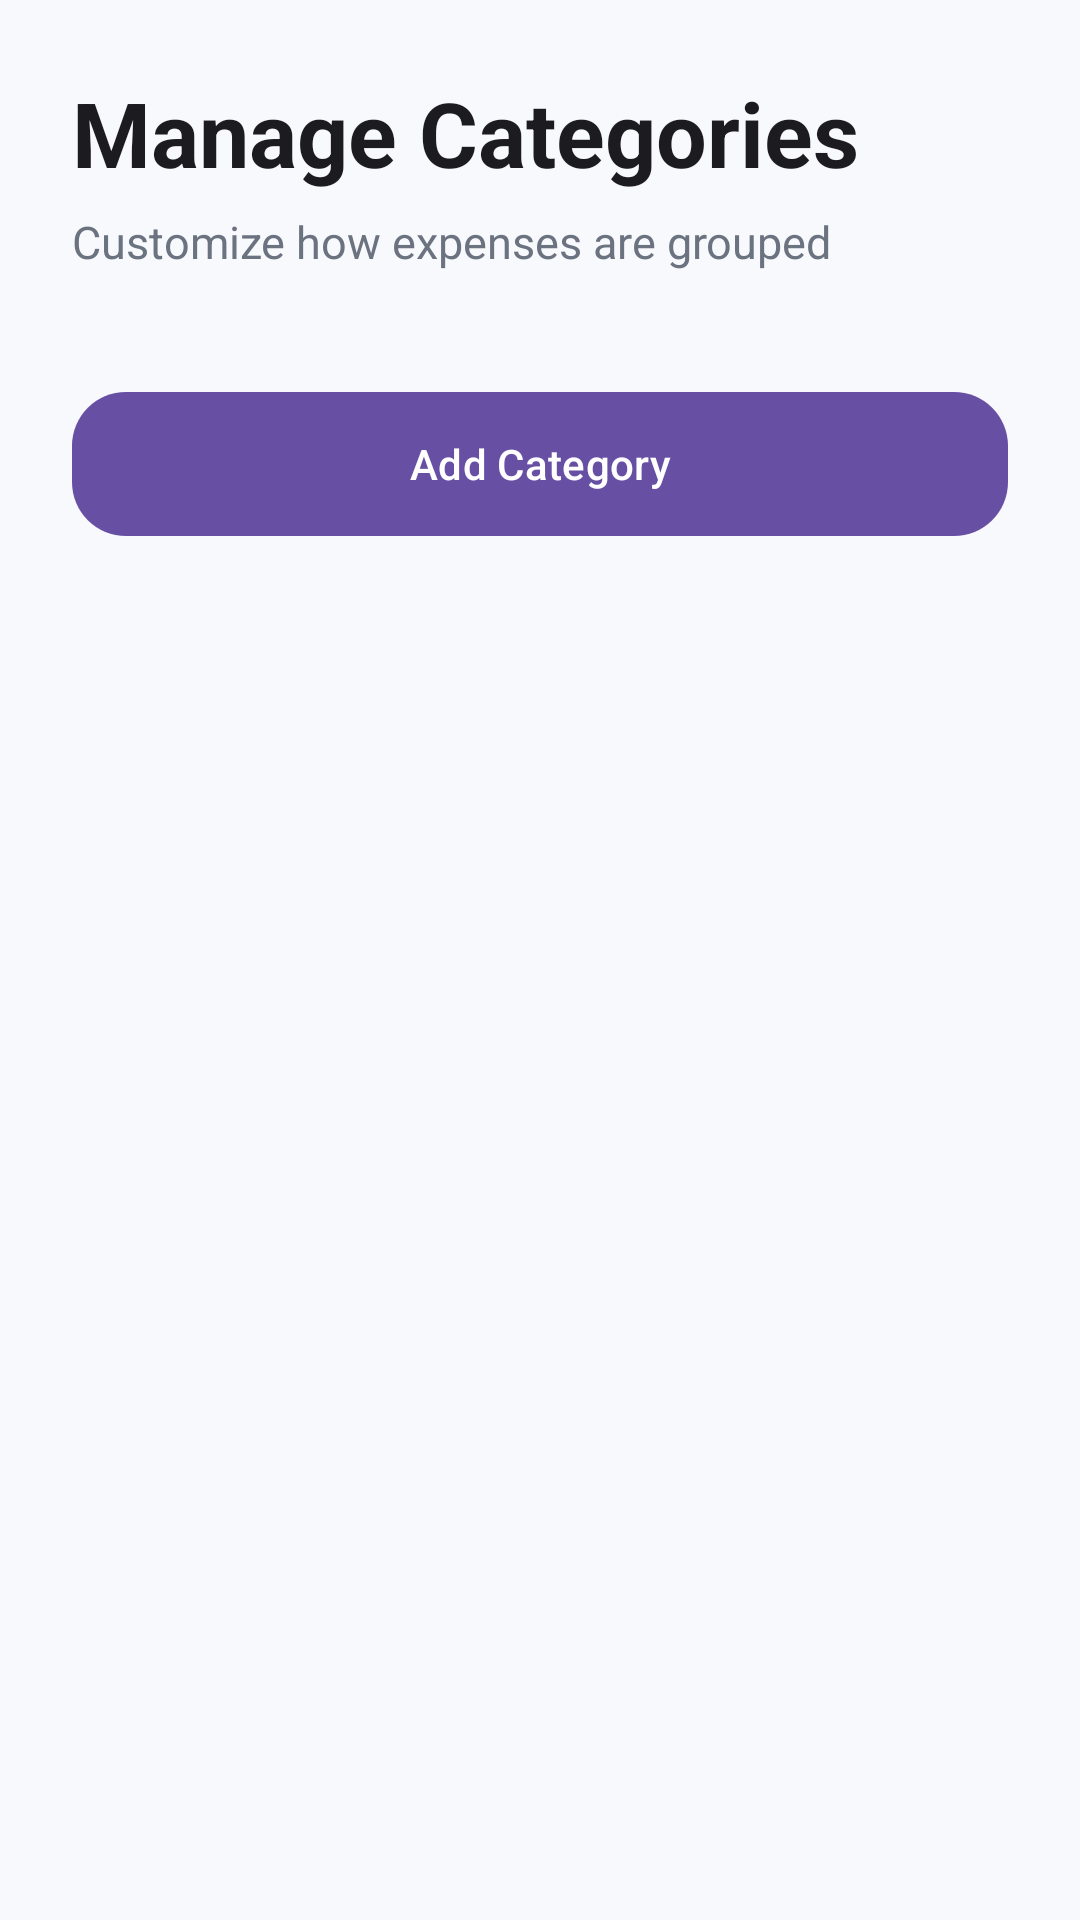

This screen was rendered from an Android layout file. Write that file and the resources it references.
<!-- AndroidManifest.xml: application theme Theme.MOBDEVE_MCO -->
<!-- res/layout/manage_categories_activity.xml -->
<?xml version="1.0" encoding="utf-8"?>
<ScrollView xmlns:android="http://schemas.android.com/apk/res/android"
    xmlns:app="http://schemas.android.com/apk/res-auto"
    android:layout_width="match_parent"
    android:layout_height="match_parent"
    android:background="@color/background"
    android:padding="24dp">

    <LinearLayout
        android:layout_width="match_parent"
        android:layout_height="wrap_content"
        android:orientation="vertical">

        <TextView
            android:layout_width="wrap_content"
            android:layout_height="wrap_content"
            android:text="Manage Categories"
            android:textColor="@color/textPrimary"
            android:textSize="30sp"
            android:textStyle="bold" />

        <TextView
            android:layout_width="wrap_content"
            android:layout_height="wrap_content"
            android:layout_marginTop="6dp"
            android:layout_marginBottom="24dp"
            android:text="Customize how expenses are grouped"
            android:textColor="@color/textSecondary"
            android:textSize="15sp" />

        <androidx.recyclerview.widget.RecyclerView
            android:id="@+id/rvCategories"
            android:layout_width="match_parent"
            android:layout_height="wrap_content"
            android:layout_marginBottom="12dp"
            android:nestedScrollingEnabled="false" />

        <com.google.android.material.button.MaterialButton
            android:id="@+id/btnAddCategory"
            android:layout_width="match_parent"
            android:layout_height="56dp"
            android:text="Add Category"
            android:textAllCaps="false"
            app:cornerRadius="18dp" />
    </LinearLayout>
</ScrollView>
<!-- resources referenced by this layout -->
<resources>
  <color name="background">#F8F9FC</color>
  <color name="textPrimary">#1C1B1F</color>
  <color name="textSecondary">#6B7280</color>
  <style name="Theme.MOBDEVE_MCO" parent="Base.Theme.MOBDEVE_MCO" />
  <style name="Base.Theme.MOBDEVE_MCO" parent="Theme.Material3.DayNight.NoActionBar">
      </style>
</resources>
